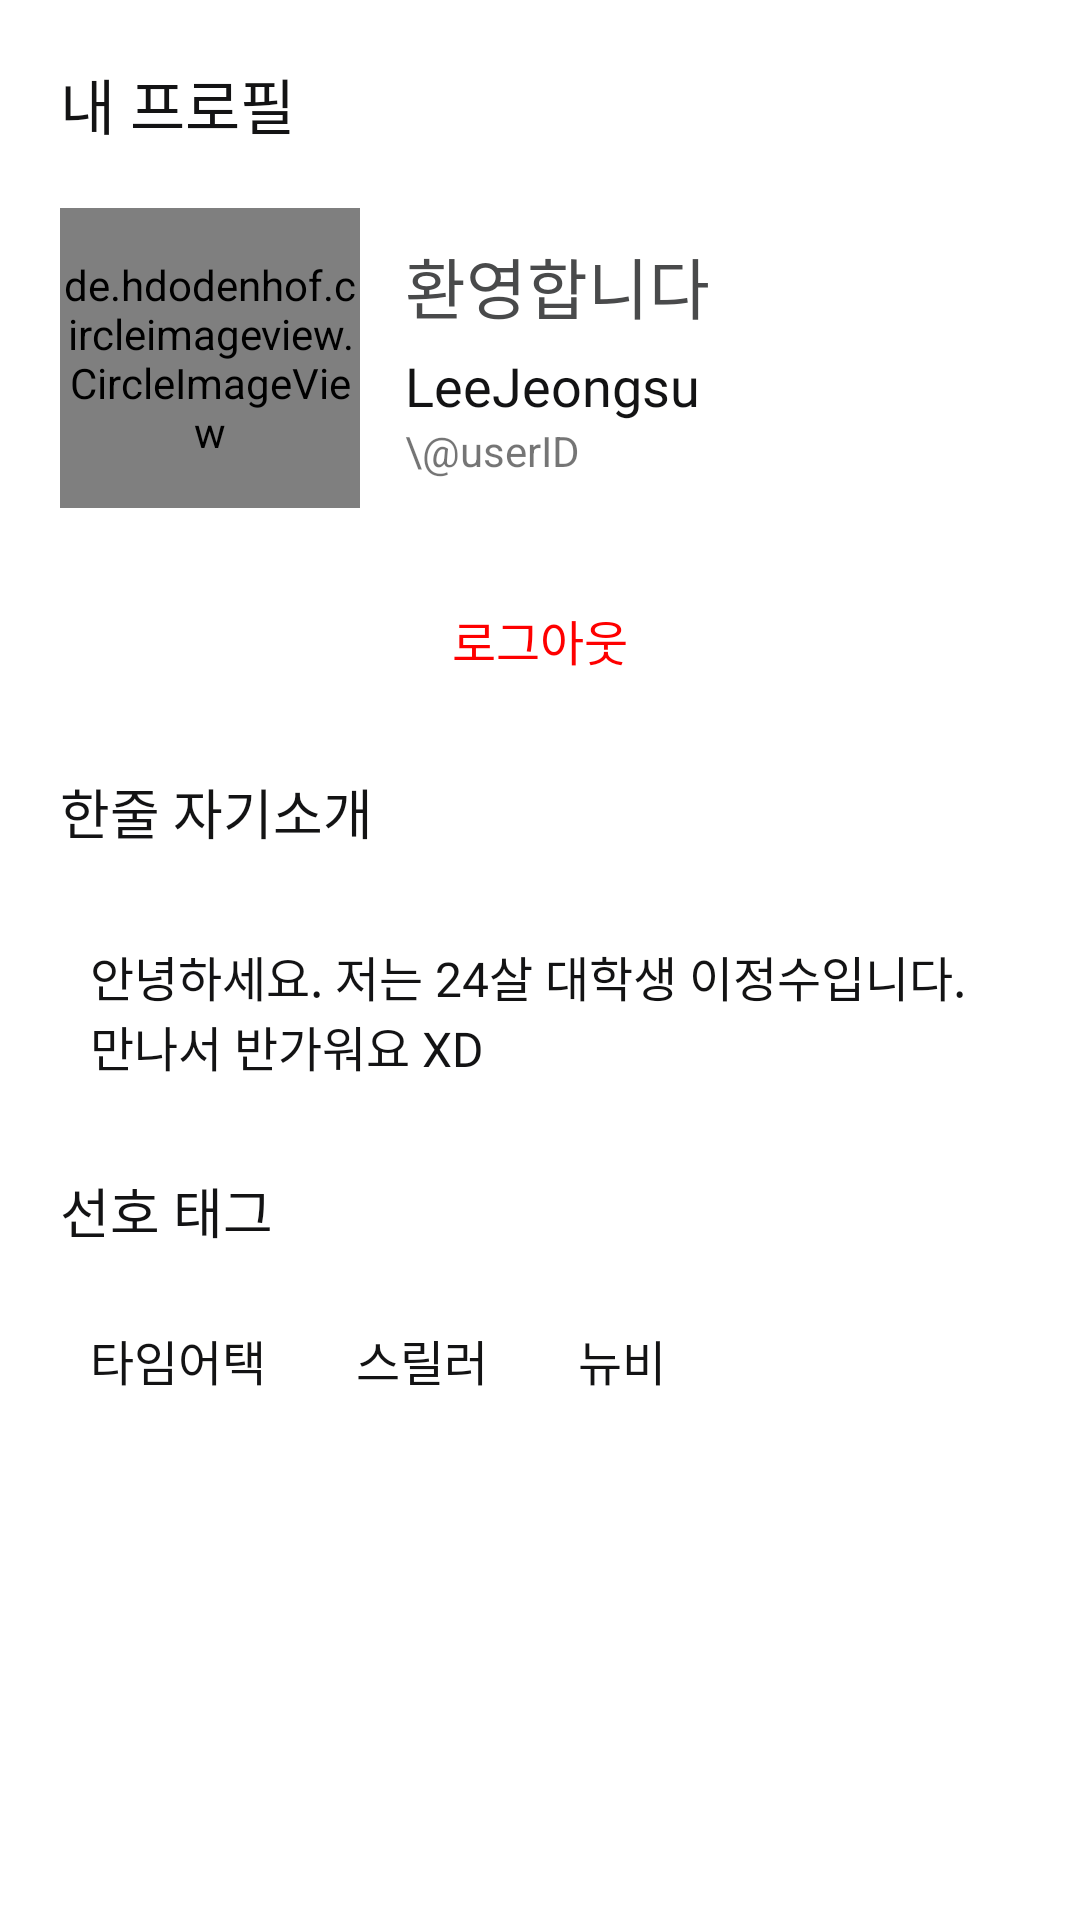

Layout XML and referenced resources for this Android screen:
<!-- AndroidManifest.xml: application theme Theme.AppCompat.Light.NoActionBar -->
<!-- res/layout/fragment_mypage.xml -->
<?xml version="1.0" encoding="utf-8"?>
<androidx.constraintlayout.widget.ConstraintLayout xmlns:android="http://schemas.android.com/apk/res/android"
    xmlns:app="http://schemas.android.com/apk/res-auto"
    xmlns:tools="http://schemas.android.com/tools"
    android:layout_width="match_parent"
    android:layout_height="match_parent"
    android:background="@color/realwhite">

    <TextView
        android:id="@+id/textView10"
        android:layout_width="match_parent"
        android:layout_height="wrap_content"
        android:layout_gravity="center"
        android:layout_marginStart="20dp"
        android:layout_marginEnd="20dp"
        android:layout_marginTop="20dp"
        android:fontFamily="@font/pretendard_bold"
        android:text="@string/MyPage"
        android:textColor="@color/text_main"
        android:textSize="20sp"
        app:layout_constraintEnd_toEndOf="parent"
        app:layout_constraintHorizontal_bias="0.0"
        app:layout_constraintStart_toStartOf="parent"
        app:layout_constraintTop_toTopOf="parent" />
    <LinearLayout
        android:id="@+id/namecard"
        android:layout_width="match_parent"
        android:layout_height="wrap_content"
        android:paddingStart="20dp"
        android:paddingEnd="20dp"
        android:layout_marginTop="20dp"
        app:layout_constraintTop_toBottomOf="@+id/textView10">
        <de.hdodenhof.circleimageview.CircleImageView
            android:layout_width="100dp"
            android:layout_height="100dp"
            android:src="@drawable/logo"/>

        <LinearLayout
            android:layout_width="wrap_content"
            android:layout_height="wrap_content"
            app:layout_constraintEnd_toEndOf="parent"
            app:layout_constraintTop_toTopOf="parent"
            android:layout_marginStart="15dp"
            android:layout_gravity="center_vertical"
            android:orientation="vertical">
            <TextView
                android:layout_width="wrap_content"
                android:layout_height="wrap_content"
                android:layout_marginBottom="5dp"
                android:text="환영합니다"
                android:textSize="22dp"
                android:fontFamily="@font/pretendard"
                android:textColor="@color/gray_dark"/>

                <TextView
                    android:id="@+id/username"
                    android:layout_width="wrap_content"
                    android:layout_height="wrap_content"
                    android:layout_marginRight="5dp"
                    android:fontFamily="@font/pretendard"
                    android:text="@string/UserName"
                    android:textColor="@color/text_main"
                    android:textSize="18sp"/>
                <TextView
                    android:id="@+id/textView9"
                    android:layout_width="wrap_content"
                    android:layout_height="wrap_content"
                    android:text="\@userID"/>

        </LinearLayout>
    </LinearLayout>
    <Button
        android:id="@+id/logout"
        android:layout_width="match_parent"
        android:layout_height="wrap_content"
        android:layout_margin="20dp"
        android:text="로그아웃"
        android:textSize="16sp"
        android:textColor="@color/error"
        android:background="@drawable/edittext_stroke_gray"
        app:layout_constraintTop_toBottomOf="@id/namecard"/>





































    <LinearLayout
        android:id="@+id/mypage_data"
        android:layout_width="match_parent"
        android:layout_height="wrap_content"
        app:layout_constraintTop_toBottomOf="@+id/logout"
        app:layout_constraintStart_toStartOf="parent"
        android:orientation="vertical">




































    <TextView
        android:id="@+id/textView8"
        android:layout_width="wrap_content"
        android:layout_height="wrap_content"
        android:layout_marginStart="20dp"
        android:layout_marginTop="20dp"
        android:fontFamily="@font/pretendard"
        android:text="한줄 자기소개"
        android:textColor="@color/text_main"
        android:textSize="18sp"
        app:layout_constraintStart_toStartOf="parent"
        app:layout_constraintTop_toBottomOf="@+id/tabLayout" />

    <FrameLayout
        android:id="@+id/introduce"
        android:layout_width="match_parent"
        android:layout_height="wrap_content"
        android:layout_marginStart="20dp"
        android:layout_marginTop="20dp"
        android:layout_marginEnd="20dp"
        android:background="@drawable/edittext_stroke_gray"
        app:layout_constraintTop_toBottomOf="@+id/textView8">

        <TextView
            android:id="@+id/textView11"
            android:layout_width="match_parent"
            android:layout_height="wrap_content"
            android:layout_marginStart="10dp"
            android:layout_marginTop="10dp"
            android:layout_marginEnd="10dp"
            android:layout_marginBottom="10dp"
            android:fontFamily="@font/pretendard"
            android:gravity="top"
            android:text="@string/intro"
            android:textColor="@color/text_main"
            android:textSize="16sp"
            app:layout_constraintEnd_toEndOf="parent"
            app:layout_constraintStart_toStartOf="parent" />
    </FrameLayout>
    <TextView
        android:id="@+id/textView13"
        android:layout_width="wrap_content"
        android:layout_height="wrap_content"
        android:layout_marginStart="20dp"
        android:layout_marginTop="20dp"
        android:text="선호 태그"
        android:textColor="@color/text_main"
        android:textSize="18sp"
        app:layout_constraintStart_toStartOf="parent"
        android:fontFamily="@font/pretendard"
        app:layout_constraintTop_toBottomOf="@+id/introduce" />

    <LinearLayout
        android:layout_width="match_parent"
        android:layout_height="wrap_content"
        android:layout_marginStart="20dp"
        android:layout_marginTop="20dp"
        android:layout_marginEnd="20dp"
        app:layout_constraintTop_toBottomOf="@+id/textView13">
        <FrameLayout
            android:layout_width="wrap_content"
            android:layout_height="wrap_content"
            android:layout_marginEnd="10dp"
            android:background="@drawable/button_strokecirc_blu">
            <TextView
                android:layout_width="wrap_content"
                android:layout_height="wrap_content"
                android:layout_marginTop="5dp"
                android:layout_marginBottom="5dp"
                android:layout_marginStart="10dp"
                android:layout_marginEnd="10dp"
                android:text="타임어택"
                android:fontFamily="@font/pretendard"
                android:textColor="@color/text_main"
                android:textSize="16dp" />
        </FrameLayout>
        <FrameLayout
            android:layout_width="wrap_content"
            android:layout_height="wrap_content"
            android:layout_marginEnd="10dp"
            android:background="@drawable/button_strokecirc_blu">
            <TextView
                android:layout_width="wrap_content"
                android:layout_height="wrap_content"
                android:layout_marginTop="5dp"
                android:layout_marginBottom="5dp"
                android:layout_marginStart="10dp"
                android:layout_marginEnd="10dp"
                android:text="스릴러"
                android:fontFamily="@font/pretendard"
                android:textColor="@color/text_main"
                android:textSize="16dp" />
        </FrameLayout>
        <FrameLayout
            android:layout_width="wrap_content"
            android:layout_height="wrap_content"
            android:layout_marginEnd="10dp"
            android:background="@drawable/button_strokecirc_blu">
            <TextView
                android:layout_width="wrap_content"
                android:layout_height="wrap_content"
                android:layout_marginTop="5dp"
                android:layout_marginBottom="5dp"
                android:layout_marginStart="10dp"
                android:layout_marginEnd="10dp"
                android:text="뉴비"
                android:fontFamily="@font/pretendard"
                android:textColor="@color/text_main"
                android:textSize="16dp" />
        </FrameLayout>
    </LinearLayout>
    </LinearLayout>
</androidx.constraintlayout.widget.ConstraintLayout>
<!-- resources referenced by this layout -->
<resources>
  <color name="blue_main">#3041CF</color>
  <color name="error">#fe0000</color>
  <color name="gray_dark">#494a4b</color>
  <color name="realwhite">#FFFFFFFF</color>
  <color name="text_main">#131314</color>
  <!-- drawable logo: png bitmap (drawable, 6271 bytes) -->
  <string name="MyPage">내 프로필</string>
  <string name="UserName">LeeJeongsu</string>
  <string name="intro">안녕하세요. 저는 24살 대학생 이정수입니다. 만나서 반가워요 XD</string>
</resources>
